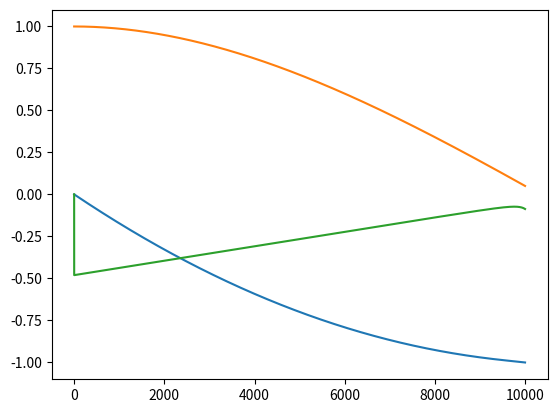
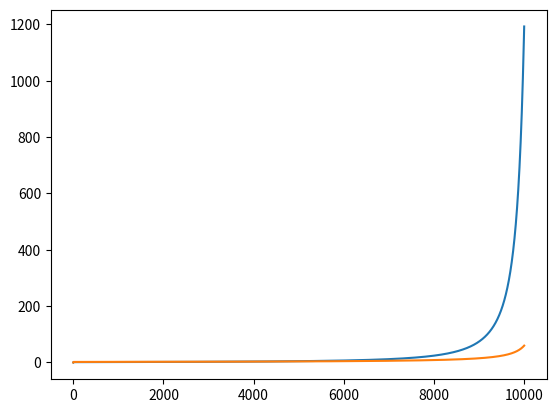

These figures' Python source, in order:
# -*- coding: utf-8 -*-
"""
Spyder Editor

This is a temporary script file.
"""


import matplotlib.pyplot as plt
#import scipy.integrate as it
from numpy import matrix
A = matrix([[0,1],[0,0]])
B = matrix([[0], [1]])
dt = 0.05
# this is for catch (pos, vel, time constraints)
#F = matrix([[12/(dt*dt*dt),6/(dt*dt)],[6/(dt*dt),4/dt]]) # what to put in here...
# this is for intercept (pos, time contraints, and low accel)
F = matrix([[3/(dt*dt*dt),3/(dt*dt)],[3/(dt*dt),3/dt]]) # what to put in here...
Q = matrix([[0,0],[0,0]])
R = matrix([[1]]) 
Rinv = R # do inverse in cases where it is needed here
#Ps = matrix([[1]])

def backwards(P, t):
    # sympy has a matrix class with matrix inverses in
    diff = A.transpose()*P+P*A
    diff2 =  -(P*B)*Rinv*(B.transpose()*P) + Q
    return diff + diff2   
def forwards(x, t):
    K = Rinv*(B.transpose() * Ps[t])
    u = -K*x
    return A*x + B*u
    
#def finiteHorizonLQR(A,B,F,Q,R): # ignoring the N matrix, not usually needed
#1 backwards pass
steps = 10000
Ps = [F for i in range(0,steps)]
dt = 1.5/steps;
for i in range(1,steps):
    Ps[i] = Ps[i-1] + backwards(Ps[i-1], 0)*dt
x = [matrix([[1],[0]]) for i in range(0,steps)]
pos = [1]
vel = [0]
dif = [0]
spring = [0]
damping = [0]
other = [0]
#2 forwards pass
for i in range(1,steps):
    x[i] = x[i-1] + forwards(x[i-1], steps-i)*dt
    pos.append(x[i].item(0))
    vel.append(x[i].item(1))
    dif.append(0.4*(vel[i] - vel[i-1])/dt)
    spring.append(Ps[steps-i].item(2))
    damping.append(Ps[steps-i].item(3))
    blah = Ps[steps-i].item(2)*x[i].item(0) + Ps[steps-i].item(3)*x[i].item(1)

    
plt.plot(vel)
plt.plot(pos)
plt.plot(dif)
plt.figure()
plt.plot(spring)
plt.plot(damping)